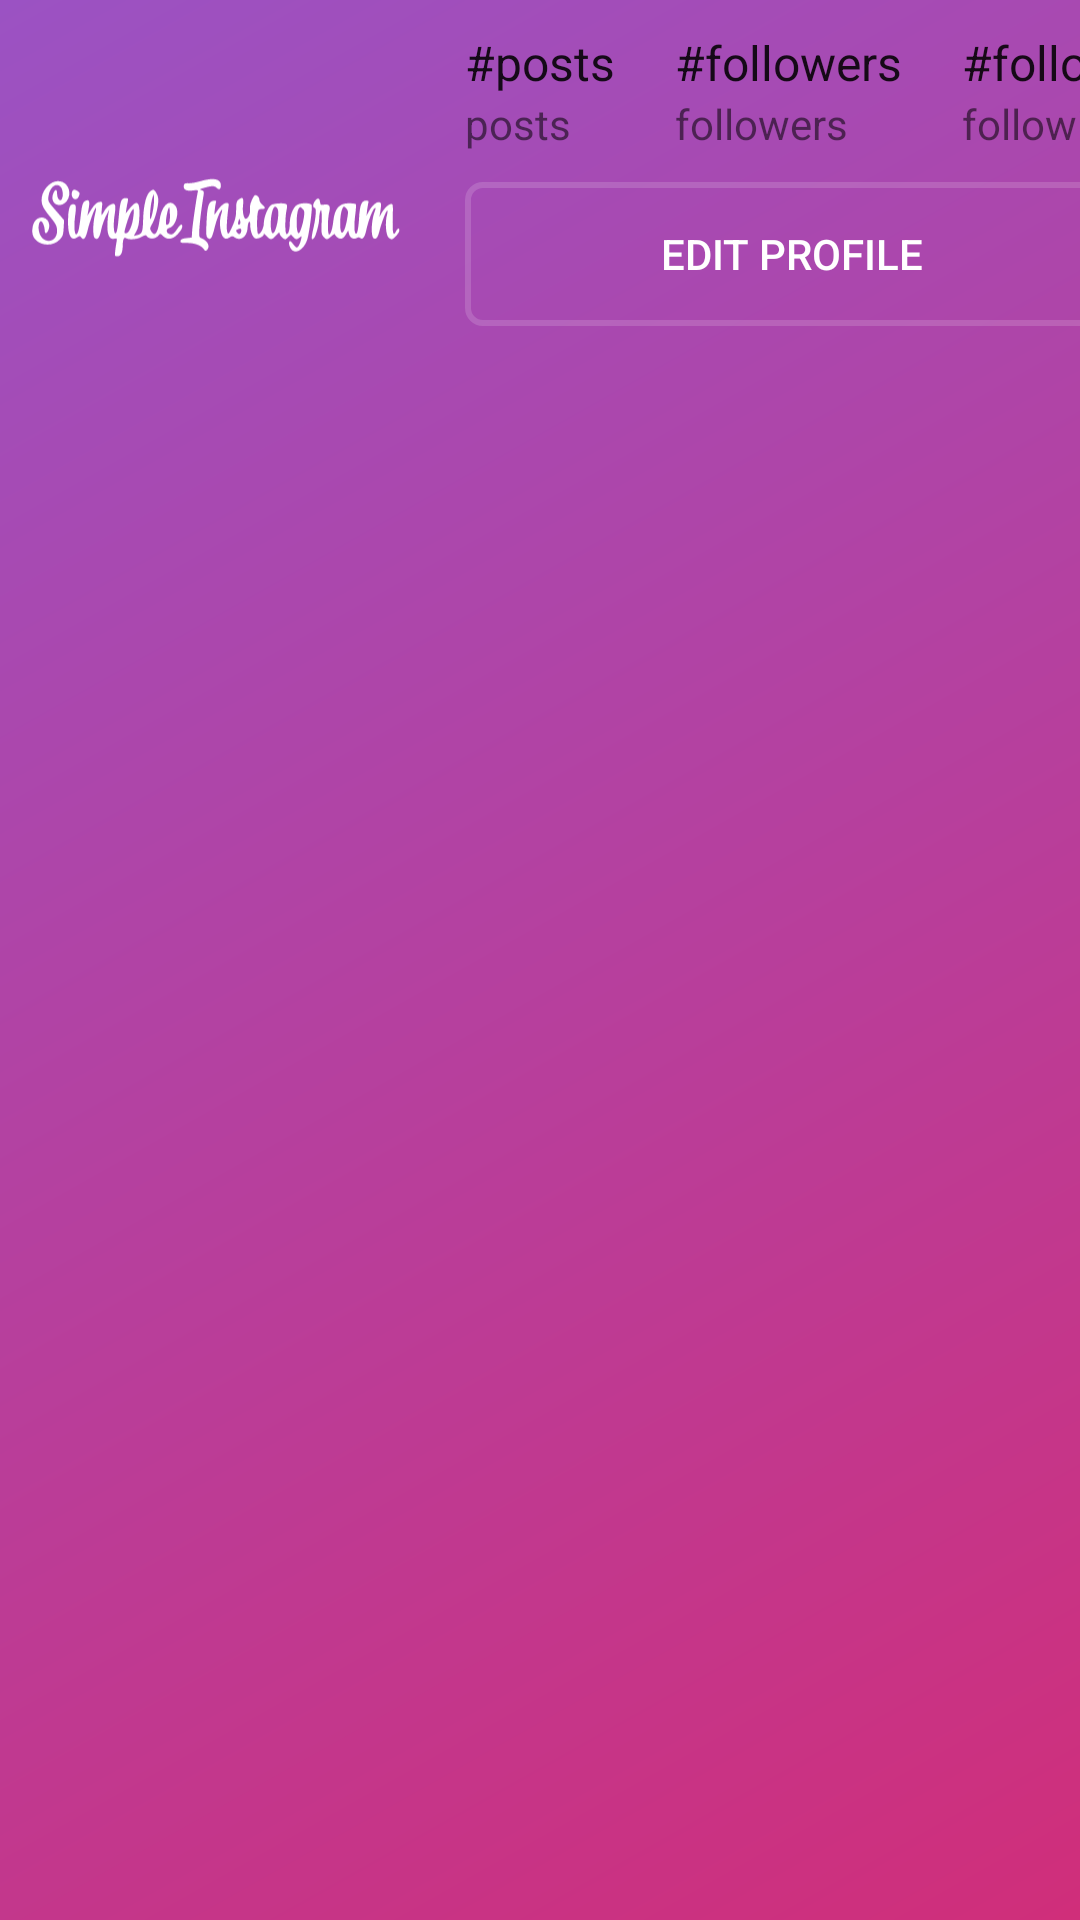

Here is an Android app screen rendered from its layout file. Give the layout XML and the strings, colors and styles it references.
<!-- AndroidManifest.xml: application theme AppTheme -->
<!-- res/layout/fragment_profile.xml -->
<?xml version="1.0" encoding="utf-8"?>
<LinearLayout xmlns:android="http://schemas.android.com/apk/res/android"
    xmlns:app="http://schemas.android.com/apk/res-auto"
    xmlns:tools="http://schemas.android.com/tools"
    android:layout_width="match_parent"
    android:layout_height="match_parent"
    android:background="@drawable/bg_color"
    android:orientation="vertical">
    <GridLayout
        android:layout_width="match_parent"
        android:layout_height="wrap_content"
        android:columnCount="4"
        android:orientation="horizontal"
        android:rowCount="3">

        <ImageView
            android:id="@+id/iv_profile_pic"
            android:layout_width="125dp"
            android:layout_height="125dp"
            android:layout_row="0"
            android:layout_column="0"
            android:layout_rowSpan="3"
            android:layout_margin="10dp"
            app:srcCompat="@drawable/instagram_logo"
            android:contentDescription="TODO" />

        <TextView
            android:id="@+id/tv_number_posts"
            android:layout_width="wrap_content"
            android:layout_height="wrap_content"
            android:layout_row="0"
            android:layout_column="1"
            android:layout_marginLeft="10dp"
            android:layout_marginTop="10dp"
            android:layout_marginRight="10dp"
            android:text="#posts"
            android:textAppearance="@style/TextAppearance.AppCompat.Subhead" />

        <TextView
            android:id="@+id/tv_number_followers"
            android:layout_width="wrap_content"
            android:layout_height="wrap_content"
            android:layout_row="0"
            android:layout_column="2"
            android:layout_marginLeft="10dp"
            android:layout_marginTop="10dp"
            android:layout_marginRight="10dp"
            android:text="#followers"
            android:textAppearance="@style/TextAppearance.AppCompat.Subhead" />

        <TextView
            android:id="@+id/tv_number_followings"
            android:layout_width="wrap_content"
            android:layout_height="wrap_content"
            android:layout_row="0"
            android:layout_column="3"
            android:layout_marginLeft="10dp"
            android:layout_marginTop="10dp"
            android:layout_marginRight="10dp"
            android:text="#followings"
            android:textAppearance="@style/TextAppearance.AppCompat.Subhead" />

        <TextView
            android:id="@+id/tv_posts"
            android:layout_width="wrap_content"
            android:layout_height="wrap_content"
            android:layout_row="1"
            android:layout_column="1"
            android:layout_marginLeft="10dp"
            android:layout_marginRight="10dp"
            android:text="posts" />

        <TextView
            android:id="@+id/tv_followers"
            android:layout_width="wrap_content"
            android:layout_height="wrap_content"
            android:layout_row="1"
            android:layout_column="2"
            android:layout_marginLeft="10dp"
            android:layout_marginRight="10dp"
            android:text="followers" />

        <TextView
            android:id="@+id/tv_followings"
            android:layout_width="wrap_content"
            android:layout_height="wrap_content"
            android:layout_row="1"
            android:layout_column="3"
            android:layout_marginLeft="10dp"
            android:layout_marginRight="10dp"
            android:text="followings" />

        <Button
            android:id="@+id/btnEditProfile"
            android:layout_width="218dp"
            android:layout_height="wrap_content"
            android:layout_row="2"
            android:layout_column="1"
            android:layout_columnSpan="3"
            android:layout_marginLeft="10dp"
            android:layout_marginTop="10dp"
            android:background="@drawable/btn_border"
            android:text="Edit Profile"
            android:textColor="@android:color/white" />
    </GridLayout>

    <android.support.v7.widget.RecyclerView
        android:id="@+id/rvProfile"
        android:layout_width="match_parent"
        android:layout_height="match_parent"
        android:layout_marginStart="8dp"
        android:layout_marginTop="8dp"
        android:layout_marginEnd="8dp"
        android:layout_marginBottom="8dp"
    />

</LinearLayout>
<!-- resources referenced by this layout -->
<resources>
  <!-- drawable bg_color (drawable) -->
  <?xml version="1.0" encoding="UTF-8"?>
  <shape xmlns:android="http://schemas.android.com/apk/res/android" android:shape="rectangle" >
  
      <gradient
          android:angle="135"
          android:startColor="#D02E7A"
  
          android:endColor="#9B52C3"
          android:type="linear" />
  
      <corners
          android:radius="0dp"/>
  
  </shape>
  <!-- drawable btn_border (drawable) -->
  <?xml version="1.0" encoding="utf-8"?>
  <selector xmlns:android="http://schemas.android.com/apk/res/android">
      <item>
          <shape android:shape="rectangle">
              <stroke android:color="#26FFFFFF" android:width="2dp" />
              
              <corners android:radius="5dp" />
          </shape>
      </item>
  </selector>
  <!-- drawable instagram_logo: vector/xml drawable (drawable, 6808 chars, omitted) -->
  <style name="AppTheme" parent="Theme.AppCompat.Light.NoActionBar">
          
          <item name="colorPrimary">@android:color/transparent</item>
          <item name="colorPrimaryDark" />
          <item name="colorAccent">@color/colorAccent</item>
      </style>
  <!-- not gathered from this repository: default colours our renderer supplied (Android Studio template values) -->
  <color name="colorAccent">#FF03DAC5</color>
</resources>
